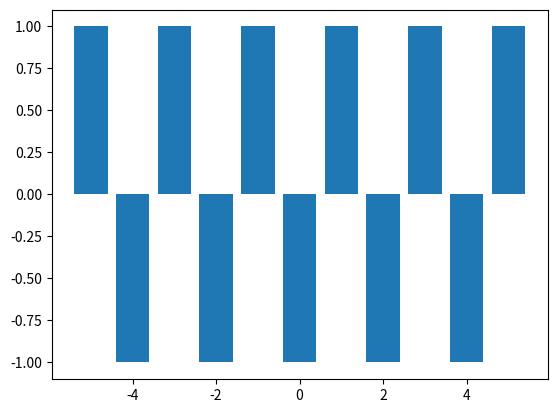

The script that saved this image:
# Write a function f(x) that returns 1 if x is odd and -1 if x is even. 
# Plot it for x values of -5 to 5 in increments of 1. 

import matplotlib.pyplot as plot

def f(x):
    if x % 2 == 0:
        return -1
    else:
        return 1

xs = list(range(-5, 6))
ys = []

for x in xs:
    ys.append(f(x))

plot.bar(xs, ys)
plot.show()